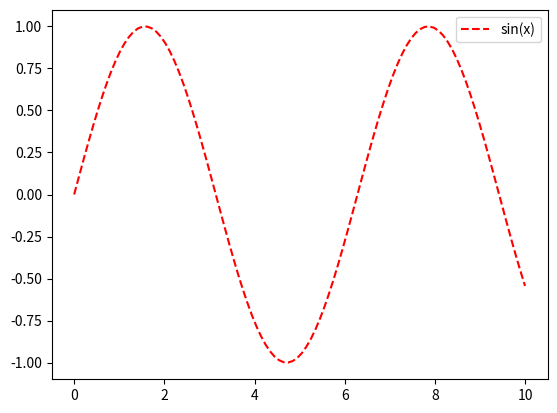

Write the Python code that produced this figure.
#Przyszło nam powiedzieć, o co chodzi z *args i **kwargs, jak właściwie przekazywać dowolne argumenty oraz jak używać gwiazdki.

import matplotlib.pyplot as plt
import numpy as np

def method_1(*args, **kwargs):
    print("Argumenty pozycyjne (args):", args)
    print("Argumenty nazwane (kwargs):", kwargs)


def method_2(a, b, *args, c=None, **kwargs):
    print("Argument a:", a)
    print("Argument b:", b)
    print("Argument c:", c)
    print("Dodatkowe argumenty pozycyjne (args):", args)
    print("Dodatkowe argumenty nazwane (kwargs):", kwargs)


def main():
    # Przykładowe wywołania funkcji z różnymi argumentami
    method_1(1, 2, 3, 4, x=10, y=20)
    print("\n---\n")
    method_1(a=1, b=2, c=3, d=4, e=5)
    print("\n---\n")
    method_1(1, 2, c=3, d=4)
    print("\n---\n")
    method_1(1, 2, 3, c=4, d=5)
    print("\n---\n")
    method_2(1, 2, 3, 4, c=5, d=6, e=7)

    x = np.linspace(0, 10, 100)
    y = np.sin(x)
    plot_with_params(x, y, color='red', linestyle='--', label='sin(x)')

def plot_with_params(x, y, **params):
    plt.plot(x, y, **params)
    plt.legend()
    plt.show()
if __name__ == "__main__":
    main()
